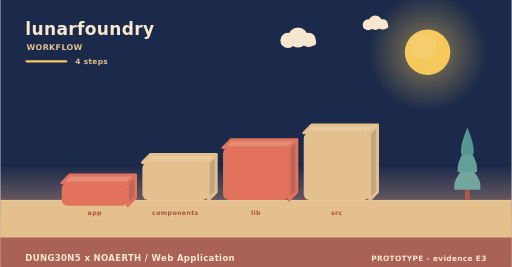
t = 0.00 s
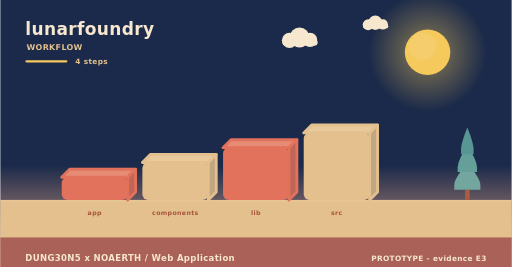
t = 2.00 s
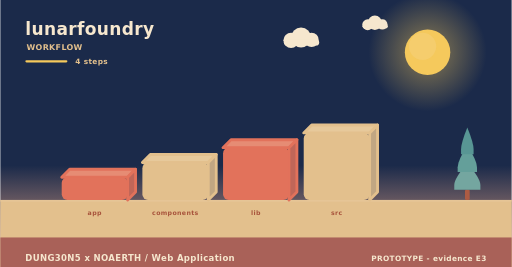
t = 4.00 s
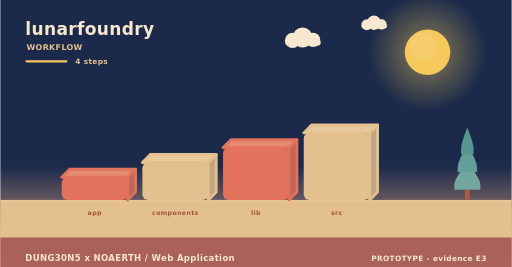
t = 6.00 s
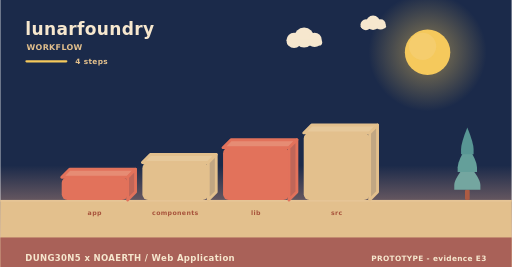
t = 8.00 s
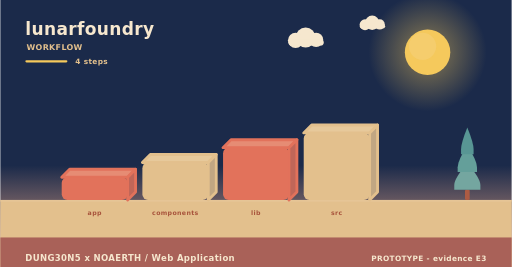
t = 10.00 s

The animated SVG that drew these frames (rendered in a browser with its animation timeline set to each time). Animation: 6 SMIL elements (animateTransform=6); frames cover the first 10.00 s, repeats indefinitely.

<svg xmlns="http://www.w3.org/2000/svg" width="900" height="470" viewBox="0 0 900 470" role="img" aria-label="lunarfoundry - how it is used"><linearGradient id="skyw" x1="0" y1="0" x2="0" y2="1"><stop offset="0" stop-color="#1b2a4a"/><stop offset="0.62" stop-color="#1b2a4a"/><stop offset="1" stop-color="#f3ad8a"/></linearGradient><rect width="900" height="470" fill="url(#skyw)"/><radialGradient id="sunw"><stop offset="0.35" stop-color="#f5c95c" stop-opacity="0.34"/><stop offset="1" stop-color="#f5c95c" stop-opacity="0"/></radialGradient><circle cx="752" cy="92" r="104" fill="url(#sunw)"/><circle cx="752" cy="92" r="40" fill="#f5c95c"/><circle cx="743.2" cy="81.6" r="24" fill="#f5d27e" opacity="0.5"/><g><circle cx="524" cy="66" r="17.64" fill="#f6e7ce"/><circle cx="506.36" cy="71.04" r="13.44" fill="#f6e7ce"/><circle cx="542.48" cy="70.2" r="12.6" fill="#f6e7ce"/><rect x="493.76" y="69.36" width="62.16" height="10.92" rx="5.46" fill="#f6e7ce"/><animateTransform attributeName="transform" type="translate" values="0 0;24 0;0 0" dur="36s" begin="0s" repeatCount="indefinite"/></g><g><circle cx="660" cy="40" r="12.6" fill="#f6e7ce"/><circle cx="647.4" cy="43.6" r="9.6" fill="#f6e7ce"/><circle cx="673.2" cy="43" r="9" fill="#f6e7ce"/><rect x="638.4" y="42.4" width="44.4" height="7.8" rx="3.9" fill="#f6e7ce"/><animateTransform attributeName="transform" type="translate" values="0 0;-18 0;0 0" dur="46s" begin="3s" repeatCount="indefinite"/></g><rect x="0" y="352" width="900" height="118" fill="#e3c08d"/><rect x="0" y="352" width="900" height="3" fill="#e6c596"/><text x="44" y="62" font-family="Verdana,DejaVu Sans,sans-serif" font-size="30" font-weight="700" letter-spacing="0.6" fill="#f6e7ce" text-anchor="start">lunarfoundry</text><text x="46" y="88" font-family="Verdana,DejaVu Sans,sans-serif" font-size="14" font-weight="700" letter-spacing="0.6" fill="#e3c08d" text-anchor="start">WORKFLOW</text><rect x="44" y="106" width="74" height="4" rx="2" fill="#f5c95c"/><text x="132" y="112" font-family="Verdana,DejaVu Sans,sans-serif" font-size="13" font-weight="700" letter-spacing="0.6" fill="#e3c08d" text-anchor="start">4 steps</text><g><path d="M108,312 L224,312 L238,298 L122,298 Z" fill="#e68c74" stroke="#e2725b" stroke-width="5" stroke-linejoin="round"/><path d="M224,312 L238,298 L238,338 L224,352 Z" fill="#c06658" stroke="#e2725b" stroke-width="5" stroke-linejoin="round"/><rect x="108" y="312" width="116" height="40" rx="10" fill="#e2725b"/><animateTransform attributeName="transform" type="translate" values="0 10;0 0" dur="0.8s" begin="0s" fill="freeze"/></g><text x="166" y="378" font-family="Verdana,DejaVu Sans,sans-serif" font-size="11" font-weight="700" letter-spacing="0.6" fill="#a8543c" text-anchor="middle">app</text><g><path d="M250,286 L366,286 L380,272 L264,272 Z" fill="#e7c99b" stroke="#e3c08d" stroke-width="5" stroke-linejoin="round"/><path d="M366,286 L380,272 L380,338 L366,352 Z" fill="#c1a682" stroke="#e3c08d" stroke-width="5" stroke-linejoin="round"/><rect x="250" y="286" width="116" height="66" rx="10" fill="#e3c08d"/><animateTransform attributeName="transform" type="translate" values="0 10;0 0" dur="0.8s" begin="0.22s" fill="freeze"/></g><text x="308" y="378" font-family="Verdana,DejaVu Sans,sans-serif" font-size="11" font-weight="700" letter-spacing="0.6" fill="#a8543c" text-anchor="middle">components</text><g><path d="M392,260 L508,260 L522,246 L406,246 Z" fill="#e68c74" stroke="#e2725b" stroke-width="5" stroke-linejoin="round"/><path d="M508,260 L522,246 L522,338 L508,352 Z" fill="#c06658" stroke="#e2725b" stroke-width="5" stroke-linejoin="round"/><rect x="392" y="260" width="116" height="92" rx="10" fill="#e2725b"/><animateTransform attributeName="transform" type="translate" values="0 10;0 0" dur="0.8s" begin="0.44s" fill="freeze"/></g><text x="450" y="378" font-family="Verdana,DejaVu Sans,sans-serif" font-size="11" font-weight="700" letter-spacing="0.6" fill="#a8543c" text-anchor="middle">lib</text><g><path d="M534,234 L650,234 L664,220 L548,220 Z" fill="#e7c99b" stroke="#e3c08d" stroke-width="5" stroke-linejoin="round"/><path d="M650,234 L664,220 L664,338 L650,352 Z" fill="#c1a682" stroke="#e3c08d" stroke-width="5" stroke-linejoin="round"/><rect x="534" y="234" width="116" height="118" rx="10" fill="#e3c08d"/><animateTransform attributeName="transform" type="translate" values="0 10;0 0" dur="0.8s" begin="0.66s" fill="freeze"/></g><text x="592" y="378" font-family="Verdana,DejaVu Sans,sans-serif" font-size="11" font-weight="700" letter-spacing="0.6" fill="#a8543c" text-anchor="middle">src</text><rect x="817.86" y="334.08" width="8.28" height="17.92" rx="2.3" fill="#ac5b43"/><path d="M822,287.04 Q799,314.32 799,325.61 Q799,334.08 799,334.08 L845,334.08 Q845,334.08 845,325.61 Q845,314.32 822,287.04 Z" fill="#74a6a0"/><path d="M822,255.68 Q804.98,282.96 804.98,294.25 Q804.98,302.72 804.98,302.72 L839.02,302.72 Q839.02,302.72 839.02,294.25 Q839.02,282.96 822,255.68 Z" fill="#649f9a"/><path d="M822,224.32 Q810.96,251.6 810.96,262.89 Q810.96,271.36 810.96,271.36 L833.04,271.36 Q833.04,271.36 833.04,262.89 Q833.04,251.6 822,224.32 Z" fill="#589694"/><rect x="0" y="418" width="900" height="52" rx="0" fill="#a65c56" opacity="0.94"/><text x="44" y="460" font-family="Verdana,DejaVu Sans,sans-serif" font-size="15" font-weight="700" letter-spacing="0.6" fill="#f6e7ce" text-anchor="start">DUNG30N5 x NOAERTH  /  Web Application</text><text x="856" y="460" font-family="Verdana,DejaVu Sans,sans-serif" font-size="13" font-weight="700" letter-spacing="0.6" fill="#f6e7ce" text-anchor="end">PROTOTYPE  -  evidence E3</text></svg>
